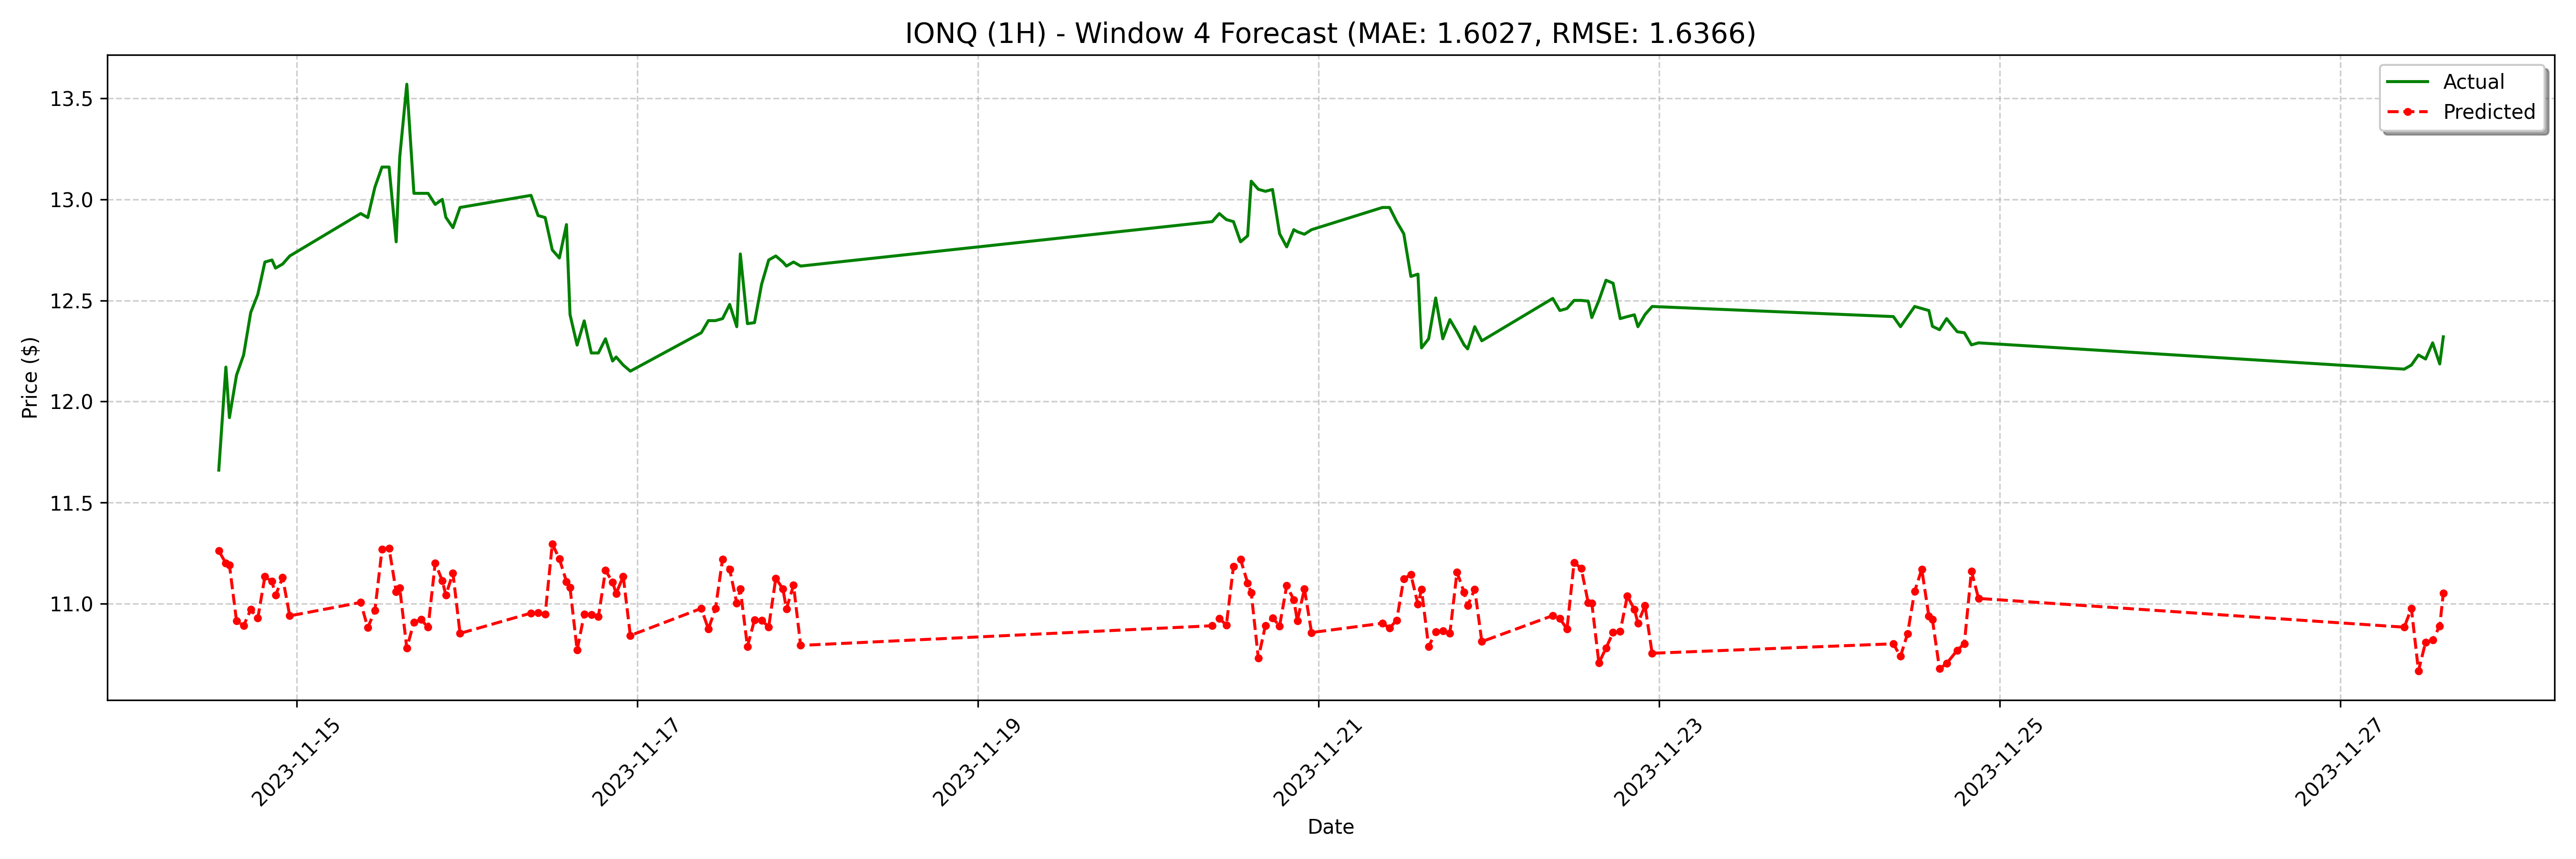

Source data for this figure (header and first rows):
date, actual, forecast
2023-11-14 13:00:00, 11.66, 11.26
2023-11-14 14:00:00, 12.17, 11.2
2023-11-14 14:30:00, 11.92, 11.19
2023-11-14 15:30:00, 12.13, 10.91
2023-11-14 16:30:00, 12.23, 10.89
2023-11-14 17:30:00, 12.44, 10.97
2023-11-14 18:30:00, 12.53, 10.93
2023-11-14 19:30:00, 12.69, 11.13
2023-11-14 20:30:00, 12.7, 11.11
2023-11-14 21:00:00, 12.66, 11.04
2023-11-14 22:00:00, 12.68, 11.13
2023-11-14 23:00:00, 12.72, 10.94
2023-11-15 09:00:00, 12.93, 11.01
2023-11-15 10:00:00, 12.91, 10.88
2023-11-15 11:00:00, 13.06, 10.97
2023-11-15 12:00:00, 13.16, 11.27
2023-11-15 13:00:00, 13.16, 11.27
2023-11-15 14:00:00, 12.79, 11.06
2023-11-15 14:30:00, 13.21, 11.08
2023-11-15 15:30:00, 13.57, 10.78
2023-11-15 16:30:00, 13.03, 10.91
2023-11-15 17:30:00, 13.03, 10.92
2023-11-15 18:30:00, 13.03, 10.88
2023-11-15 19:30:00, 12.98, 11.2
2023-11-15 20:30:00, 13.0, 11.11
2023-11-15 21:00:00, 12.91, 11.04
2023-11-15 22:00:00, 12.86, 11.15
2023-11-15 23:00:00, 12.96, 10.85
2023-11-16 09:00:00, 13.02, 10.95
2023-11-16 10:00:00, 12.92, 10.95
2023-11-16 11:00:00, 12.91, 10.95
2023-11-16 12:00:00, 12.75, 11.29
2023-11-16 13:00:00, 12.71, 11.22
2023-11-16 14:00:00, 12.88, 11.11
2023-11-16 14:30:00, 12.43, 11.08
2023-11-16 15:30:00, 12.28, 10.77
2023-11-16 16:30:00, 12.4, 10.95
2023-11-16 17:30:00, 12.24, 10.94
2023-11-16 18:30:00, 12.24, 10.93
2023-11-16 19:30:00, 12.31, 11.16
2023-11-16 20:30:00, 12.2, 11.11
2023-11-16 21:00:00, 12.22, 11.05
2023-11-16 22:00:00, 12.18, 11.13
2023-11-16 23:00:00, 12.15, 10.84
2023-11-17 09:00:00, 12.34, 10.98
2023-11-17 10:00:00, 12.4, 10.87
2023-11-17 11:00:00, 12.4, 10.98
2023-11-17 12:00:00, 12.41, 11.22
2023-11-17 13:00:00, 12.48, 11.17
2023-11-17 14:00:00, 12.37, 11
2023-11-17 14:30:00, 12.73, 11.07
2023-11-17 15:30:00, 12.39, 10.79
2023-11-17 16:30:00, 12.39, 10.92
2023-11-17 17:30:00, 12.58, 10.92
2023-11-17 18:30:00, 12.7, 10.88
2023-11-17 19:30:00, 12.72, 11.13
2023-11-17 20:30:00, 12.69, 11.07
2023-11-17 21:00:00, 12.67, 10.97
2023-11-17 22:00:00, 12.69, 11.09
2023-11-17 23:00:00, 12.67, 10.79
... 68 more rows
